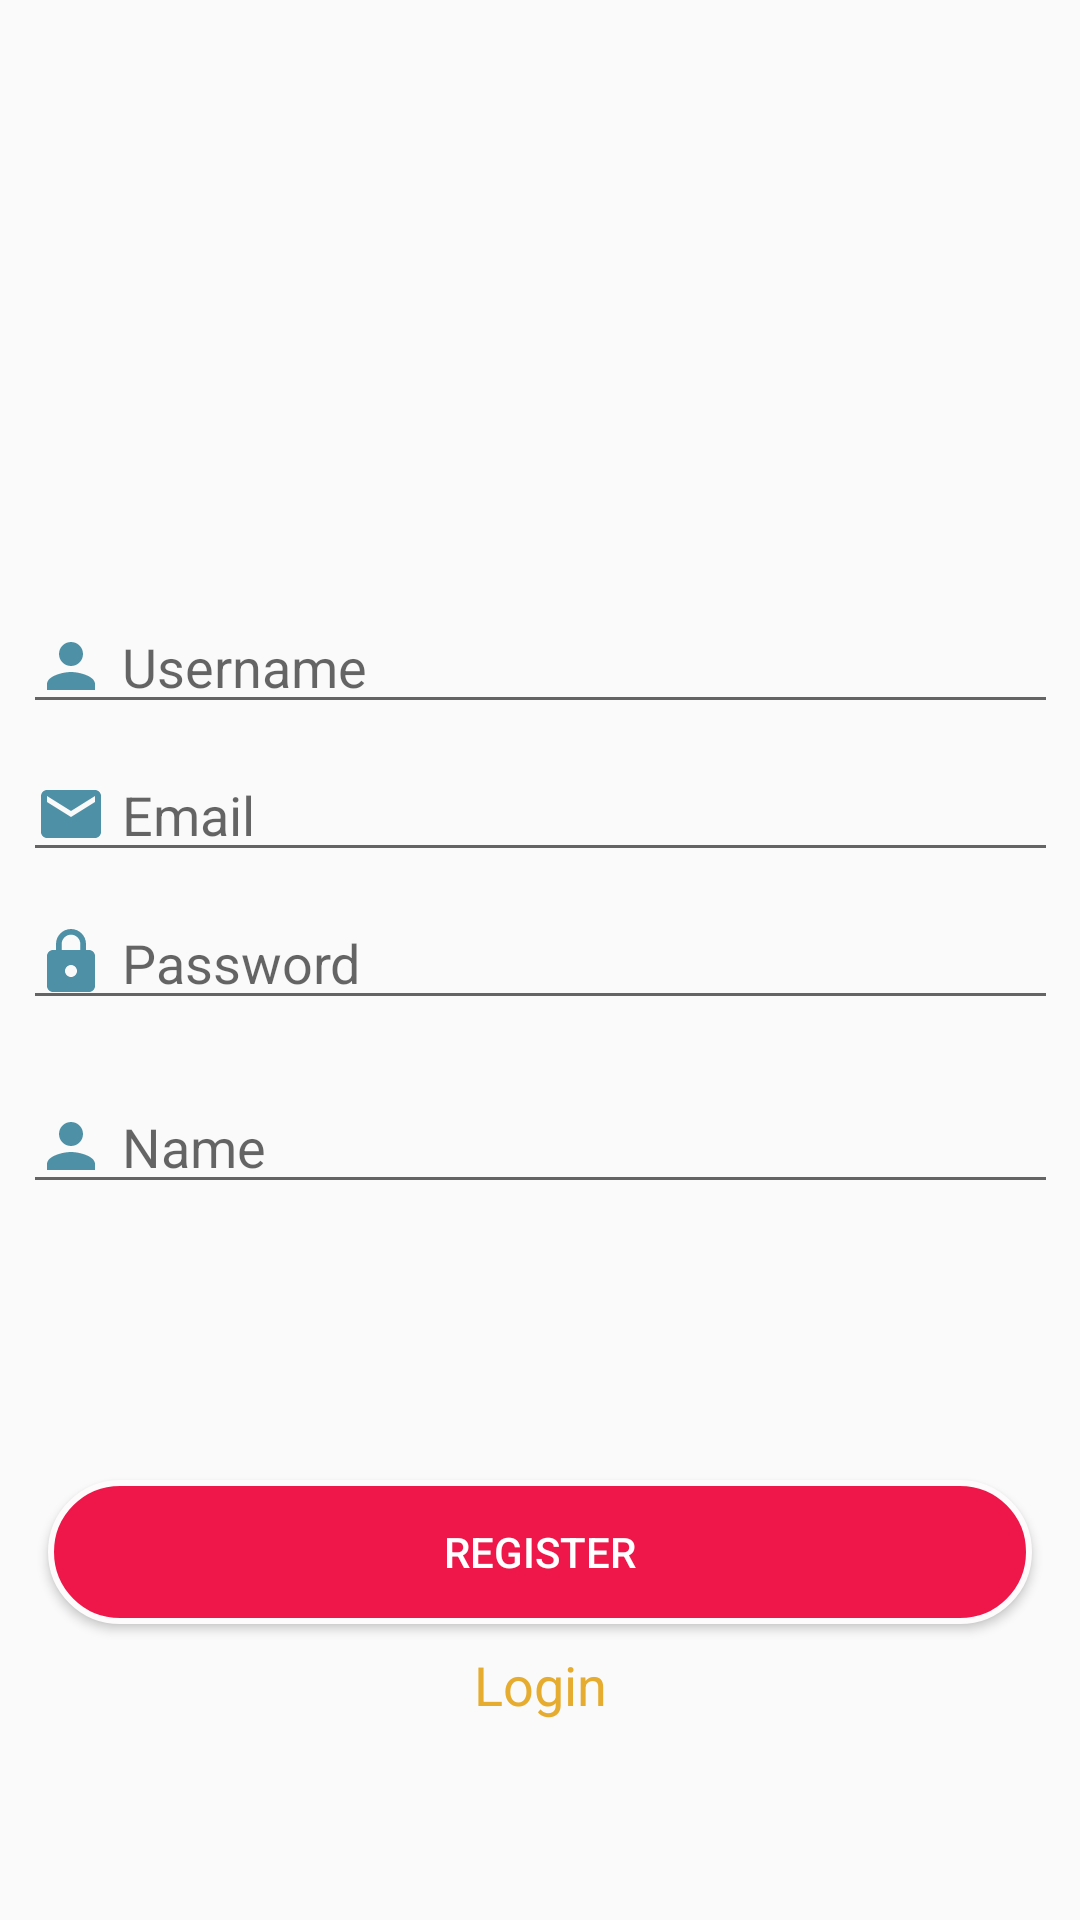

Android layout source for this screen:
<!-- AndroidManifest.xml: application theme AppTheme -->
<!-- res/layout/activity_register.xml -->
<?xml version="1.0" encoding="utf-8"?>
<ScrollView

    xmlns:android="http://schemas.android.com/apk/res/android"
    xmlns:app="http://schemas.android.com/apk/res-auto"
    xmlns:tools="http://schemas.android.com/tools"
    android:id="@+id/scrollView2"
    android:layout_width="match_parent"
    android:layout_height="match_parent"
    android:orientation="vertical"
    tools:context=".RegisterActivity">


    <android.support.constraint.ConstraintLayout
        android:layout_width="match_parent"
        android:layout_height="match_parent">

        <ImageView
            android:id="@+id/imageView3"
            android:layout_width="265dp"
            android:layout_height="170dp"
            android:layout_marginStart="8dp"
            android:layout_marginTop="8dp"
            android:layout_marginEnd="8dp"
            android:layout_marginBottom="8dp"
            app:layout_constraintBottom_toTopOf="@+id/usernameInput"
            app:layout_constraintEnd_toEndOf="parent"
            app:layout_constraintStart_toStartOf="parent"
            app:layout_constraintTop_toTopOf="parent"
            app:srcCompat="@drawable/logo2" />

        <android.support.design.widget.TextInputEditText
            android:id="@+id/usernameInput"
            android:layout_width="345dp"
            android:layout_height="wrap_content"
            android:layout_marginTop="200dp"
            android:drawableLeft="@drawable/ic_user"
            android:drawablePadding="5dp"
            android:hint="Username"
            android:inputType="textPersonName"
            app:layout_constraintEnd_toEndOf="parent"
            app:layout_constraintStart_toStartOf="parent"
            app:layout_constraintTop_toTopOf="parent" />

        <android.support.design.widget.TextInputEditText
            android:id="@+id/passRegInput"
            android:layout_width="345dp"
            android:layout_height="wrap_content"
            android:layout_marginTop="8dp"
            android:drawableStart="@drawable/ic_lock"
            android:drawableLeft="@drawable/ic_lock"
            android:drawablePadding="5dp"
            android:hint="Password"
            android:inputType="textPassword"
            app:layout_constraintEnd_toEndOf="parent"
            app:layout_constraintStart_toStartOf="parent"
            app:layout_constraintTop_toBottomOf="@+id/emailRegInput" />

        <android.support.design.widget.TextInputEditText
            android:id="@+id/nameInput"
            android:layout_width="345dp"
            android:layout_height="wrap_content"
            android:layout_marginStart="33dp"
            android:layout_marginTop="20dp"
            android:layout_marginEnd="33dp"
            android:drawableLeft="@drawable/ic_user"
            android:drawablePadding="5dp"
            android:hint="Name"
            android:inputType="textPersonName"
            app:layout_constraintEnd_toEndOf="parent"
            app:layout_constraintStart_toStartOf="parent"
            app:layout_constraintTop_toBottomOf="@+id/passRegInput" />

        <android.support.design.widget.TextInputEditText
            android:id="@+id/emailRegInput"
            android:layout_width="345dp"
            android:layout_height="wrap_content"
            android:layout_marginTop="8dp"
            android:drawableLeft="@drawable/ic_email"
            android:drawablePadding="5dp"
            android:hint="Email"
            android:inputType="textEmailAddress"
            app:layout_constraintEnd_toEndOf="parent"
            app:layout_constraintStart_toStartOf="parent"
            app:layout_constraintTop_toBottomOf="@+id/usernameInput" />

        

        <Button
            android:id="@+id/regButton"
            android:layout_width="match_parent"
            android:layout_height="wrap_content"
            android:layout_alignParentStart="true"
            android:layout_alignParentLeft="true"
            android:layout_alignParentEnd="true"
            android:layout_alignParentRight="true"
            android:layout_marginStart="16dp"
            android:layout_marginTop="92dp"
            android:layout_marginEnd="16dp"
            android:bottomLeftRadius="15dp"
            android:bottomRightRadius="15dp"
            android:text="REGISTER"
            android:background="@drawable/shapelogin"
            android:textColor="@color/colorFormBackground"
            android:textAllCaps="false"
            android:topLeftRadius="15dp"
            android:topRightRadius="15dp"
            app:layout_constraintEnd_toEndOf="parent"
            app:layout_constraintHorizontal_bias="0.0"
            app:layout_constraintStart_toStartOf="parent"
            app:layout_constraintTop_toBottomOf="@+id/nameInput" />

        <TextView
            android:id="@+id/loginClickable"
            android:layout_width="match_parent"
            android:layout_height="wrap_content"
            android:layout_below="@+id/registerButton"
            android:layout_alignParentStart="true"
            android:layout_alignParentLeft="true"
            android:layout_alignParentEnd="true"
            android:layout_alignParentRight="true"
            android:layout_alignParentBottom="true"
            android:layout_marginStart="8dp"
            android:layout_marginTop="8dp"
            android:layout_marginEnd="8dp"
            android:layout_marginBottom="16dp"
            android:lineSpacingExtra="7dp"
            android:text="Login"
            android:textAlignment="center"
            android:textAppearance="@style/Base.TextAppearance.AppCompat.Medium"
            android:textColor="@color/colorPrimaryDark"
            app:layout_constraintBottom_toBottomOf="parent"
            app:layout_constraintEnd_toEndOf="parent"
            app:layout_constraintHorizontal_bias="0.0"
            app:layout_constraintStart_toStartOf="parent"
            app:layout_constraintTop_toBottomOf="@+id/regButton"
            app:layout_constraintVertical_bias="1.0" />

    </android.support.constraint.ConstraintLayout>

</ScrollView>
<!-- resources referenced by this layout -->
<resources>
  <color name="colorFormBackground">#FFFFFF</color>
  <color name="colorPrimaryDark">#e6ac2f</color>
  <!-- drawable ic_email (drawable-anydpi) -->
  <vector xmlns:android="http://schemas.android.com/apk/res/android"
      android:width="24dp"
      android:height="24dp"
      android:viewportWidth="24"
      android:viewportHeight="24"
      android:tint="#4E90A6">
      <path
          android:fillColor="#FF000000"
          android:pathData="M20,4L4,4c-1.1,0 -1.99,0.9 -1.99,2L2,18c0,1.1 0.9,2 2,2h16c1.1,0 2,-0.9 2,-2L22,6c0,-1.1 -0.9,-2 -2,-2zM20,8l-8,5 -8,-5L4,6l8,5 8,-5v2z"/>
  </vector>
  <!-- drawable ic_lock (drawable-anydpi) -->
  <vector xmlns:android="http://schemas.android.com/apk/res/android"
      android:width="24dp"
      android:height="24dp"
      android:viewportWidth="24"
      android:viewportHeight="24"
      android:tint="#4E90A6">
      <path
          android:fillColor="#FF000000"
          android:pathData="M18,8h-1L17,6c0,-2.76 -2.24,-5 -5,-5S7,3.24 7,6v2L6,8c-1.1,0 -2,0.9 -2,2v10c0,1.1 0.9,2 2,2h12c1.1,0 2,-0.9 2,-2L20,10c0,-1.1 -0.9,-2 -2,-2zM12,17c-1.1,0 -2,-0.9 -2,-2s0.9,-2 2,-2 2,0.9 2,2 -0.9,2 -2,2zM15.1,8L8.9,8L8.9,6c0,-1.71 1.39,-3.1 3.1,-3.1 1.71,0 3.1,1.39 3.1,3.1v2z"/>
  </vector>
  <!-- drawable ic_user (drawable-anydpi) -->
  <vector xmlns:android="http://schemas.android.com/apk/res/android"
      android:width="24dp"
      android:height="24dp"
      android:viewportWidth="24"
      android:viewportHeight="24"
      android:tint="#4E90A6">
      <path
          android:fillColor="#FF000000"
          android:pathData="M12,12c2.21,0 4,-1.79 4,-4s-1.79,-4 -4,-4 -4,1.79 -4,4 1.79,4 4,4zM12,14c-2.67,0 -8,1.34 -8,4v2h16v-2c0,-2.66 -5.33,-4 -8,-4z"/>
  </vector>
  <!-- drawable shapelogin (drawable) -->
  <?xml version="1.0" encoding="utf-8"?>
  <shape
      xmlns:android="http://schemas.android.com/apk/res/android"
      android:shape="rectangle">
  
      <solid android:color="@color/velvet"/>
  
      <corners
          android:radius="25dp">
      </corners>
  
      <stroke
          android:width="2dp"
          android:color="#fdfbfb">
      </stroke>
  
      <padding
          android:top="0dp"
          android:right="10dp"
          android:left="10dp"
          android:bottom="0dp">
      </padding>
  
  </shape>
  <style name="AppTheme" parent="Theme.AppCompat.Light.NoActionBar">
          
          <item name="colorPrimary">@color/colorPrimary</item>
          <item name="colorPrimaryDark">@color/colorPrimaryDark</item>
          <item name="colorAccent">@color/colorAccent</item>
      </style>
  <color name="velvet">#ef174a</color>
  <color name="colorPrimary">#ffaa00</color>
  <color name="colorAccent">#ffaa00</color>
</resources>
